Photos from the image-classification dataset "CNN_images" in the GitHub repository mkamineni/6.802Final. Its 3 classes are: bowel, crohns, none.

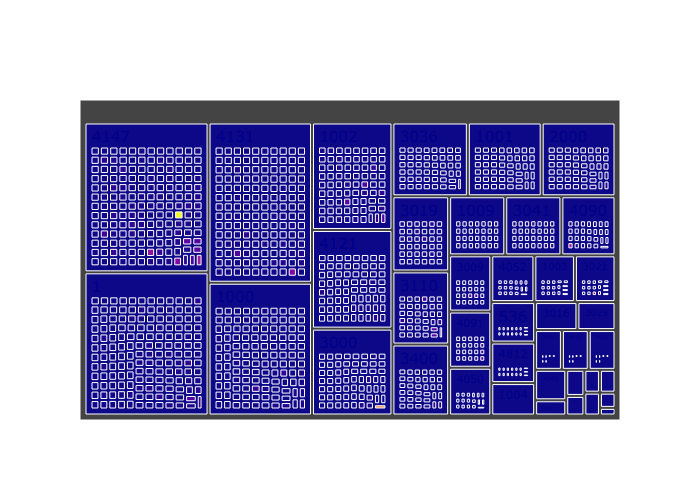
Label: crohns

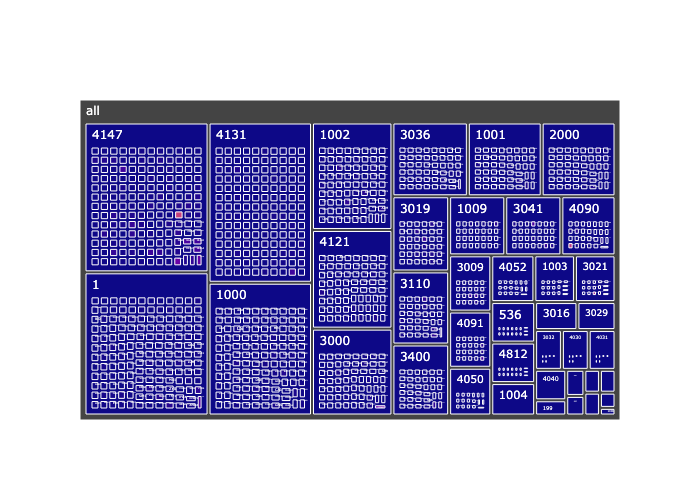
Label: none

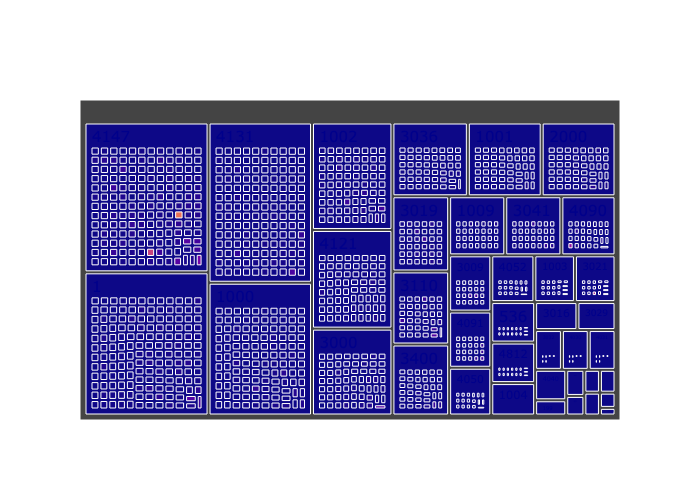
Label: bowel

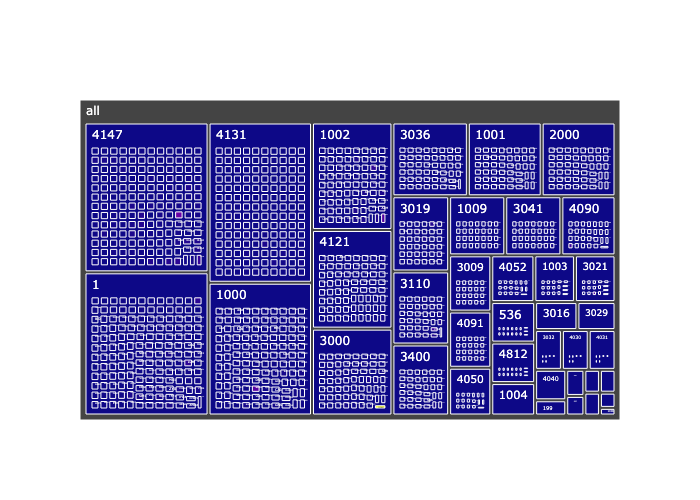
Label: crohns

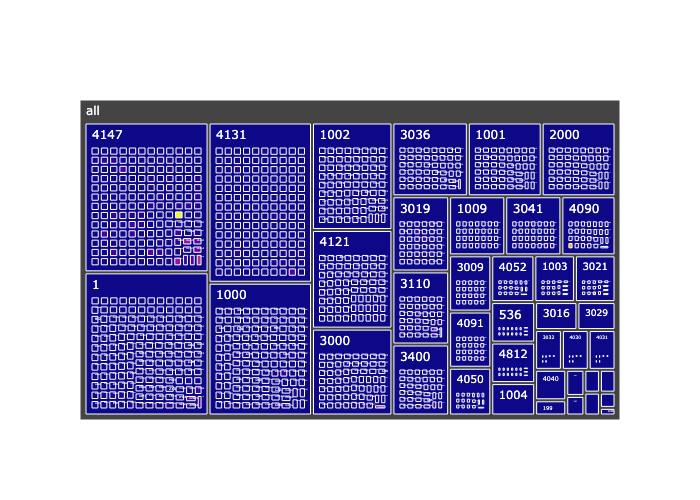
Label: none

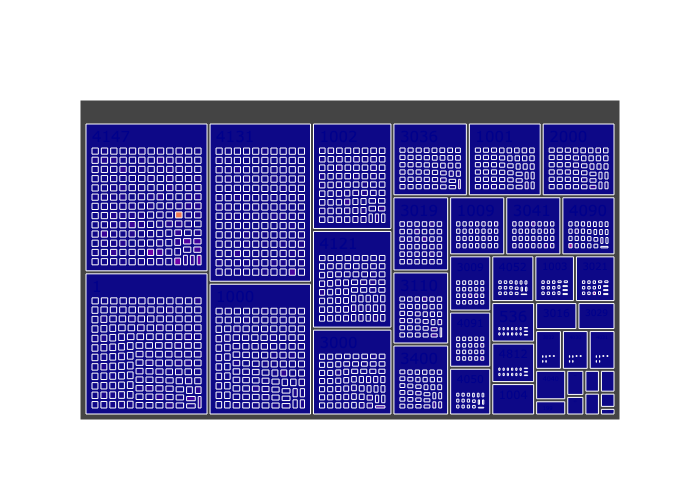
Label: bowel
